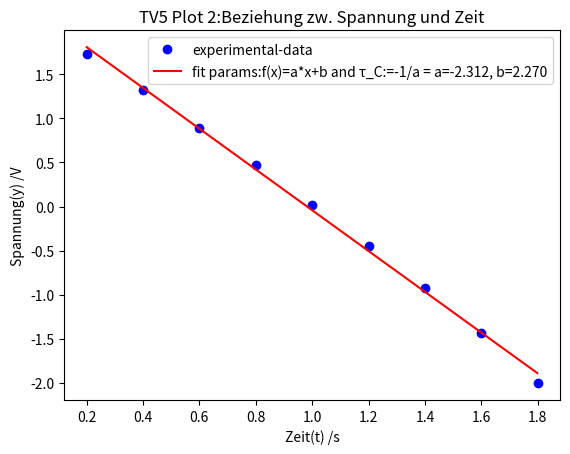

Generate this figure with matplotlib:
import math

import matplotlib.pyplot as plt
from scipy.optimize import curve_fit
import numpy as np

var=0



#Fitting function
def func(x, a, b):
    return a*x+b

    #return a*x+b
print('var=',var)
#Experimental x and y data points
xData = np.array([0.200, 0.400, 0.600,0.800,1.000,1.200,1.400,1.600,1.800]) #t in s
yData = np.array([5.62,3.73,2.45,1.61,1.02,0.643,0.395,0.238,0.135])  #y in V

logOfyData =np.log(yData)

#Plot experimental data points
plt.plot(xData, logOfyData, 'bo', label='experimental-data')

# Initial guess for the parameters
initialGuess = [500,485]

#Perform the curve-fit
popt, pcov = curve_fit(func, xData, logOfyData, initialGuess)
print(popt)

#x values for the fitted function
xFit = np.arange(0.200, 1.800, 0.001)
print('var=',var)
#Plot the fitted function
plt.plot(xFit, func(xFit, *popt), 'r', label='fit params:f(x)=a*x+b and \u03C4_C:=-1/a = a=%5.3f, b=%5.3f'% tuple(popt))

plt.title('TV5 Plot 2:Beziehung zw. Spannung und Zeit')
plt.xlabel('Zeit(t) /s')
plt.ylabel('Spannung(y) /V')
plt.legend()
plt.show()
print('var=',var)